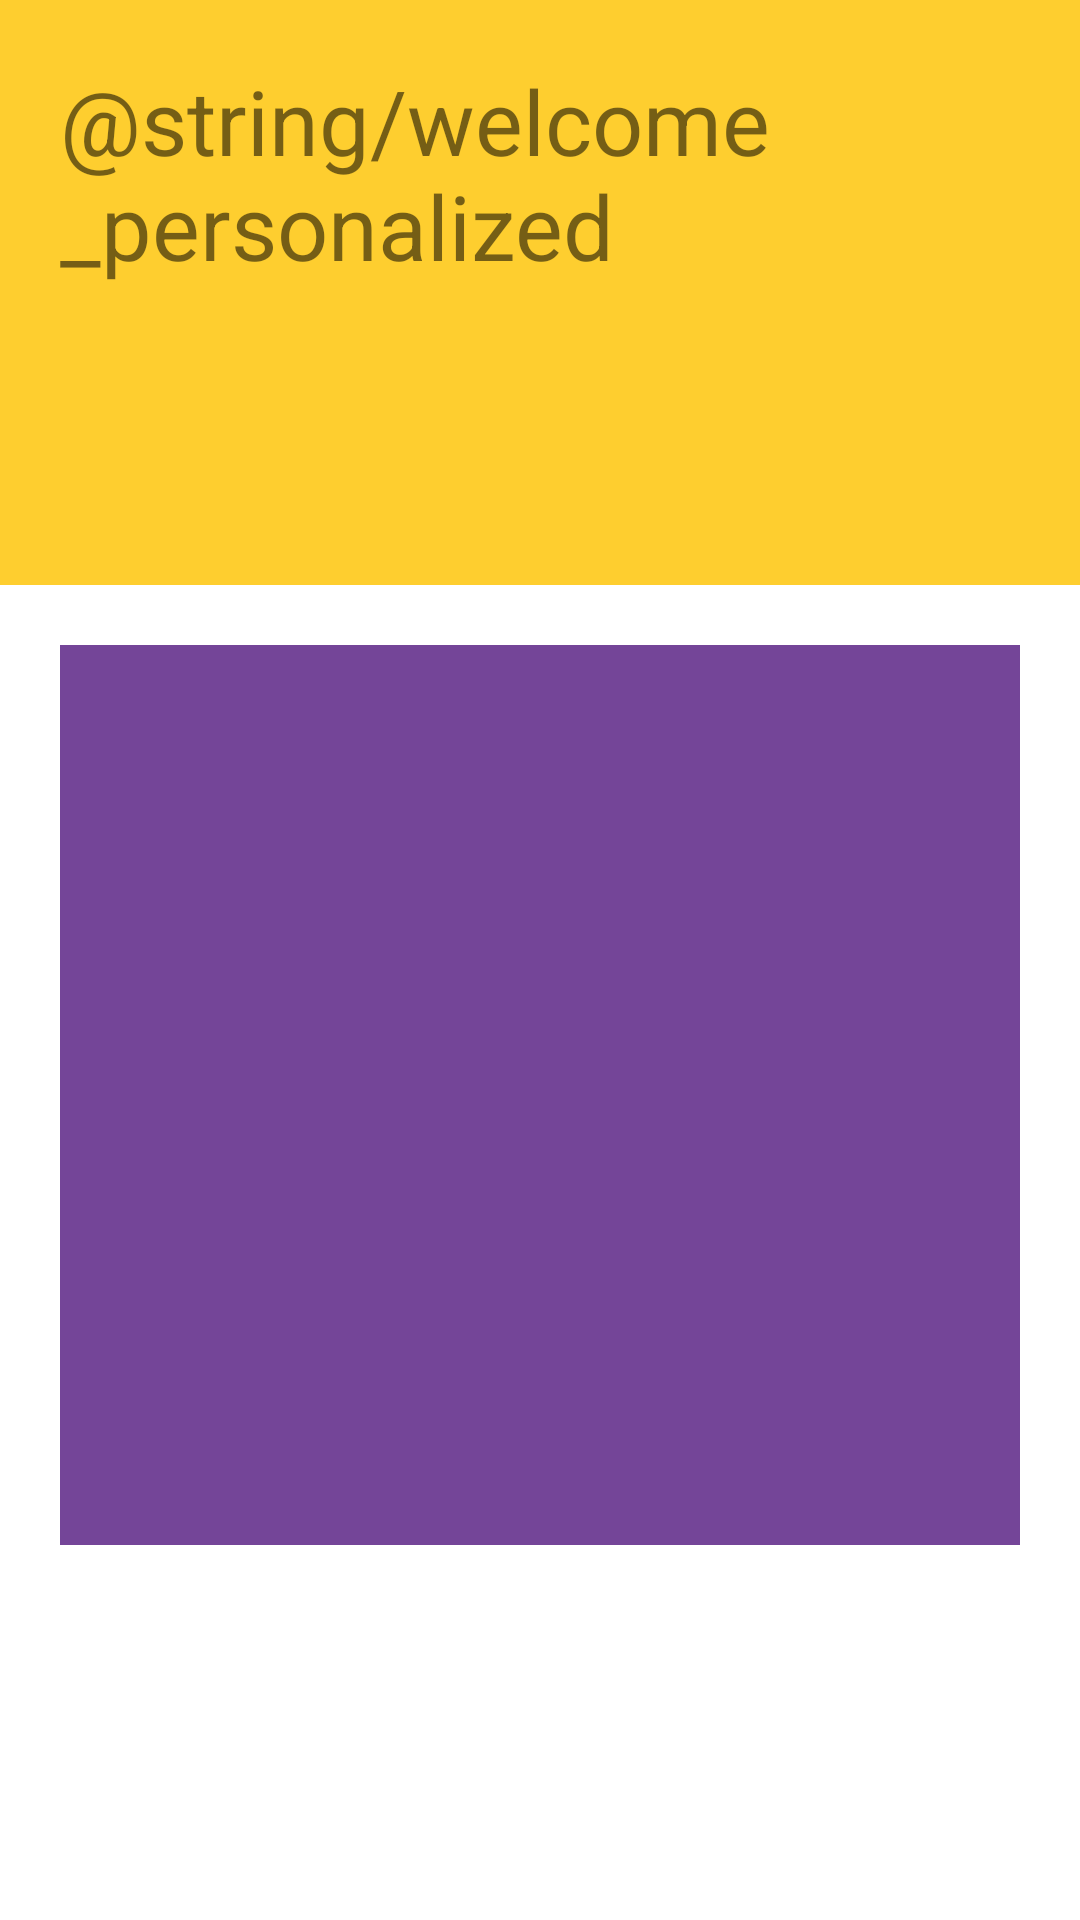

Reconstruct the res/layout file that produces this screen, plus the resources it refers to.
<!-- AndroidManifest.xml: application theme Theme.ChoresClient -->
<!-- res/layout/activity_homepage.xml -->
<?xml version="1.0" encoding="utf-8"?>
<androidx.constraintlayout.widget.ConstraintLayout xmlns:android="http://schemas.android.com/apk/res/android"
    xmlns:app="http://schemas.android.com/apk/res-auto"
    xmlns:tools="http://schemas.android.com/tools"
    android:layout_width="match_parent"
    android:layout_height="match_parent">

    <RelativeLayout
        android:id="@+id/homeHeader"
        android:layout_width="match_parent"
        android:layout_height="195dp"
        android:background="#fece2f"
        android:padding="20dp"
        app:layout_constraintBottom_toBottomOf="parent"
        app:layout_constraintEnd_toEndOf="parent"
        app:layout_constraintHorizontal_bias="0.0"
        app:layout_constraintStart_toStartOf="parent"
        app:layout_constraintTop_toTopOf="parent"
        app:layout_constraintVertical_bias="0.0">














        <TextView
            android:id="@+id/welcomeText"
            android:layout_width="wrap_content"
            android:layout_height="wrap_content"
            android:textSize="30sp"
            android:text="@string/welcome_personalized"
            tools:text="Welcome" />

    </RelativeLayout>

    <RelativeLayout
        android:id="@+id/todoList"
        android:layout_width="match_parent"
        android:layout_height="300dp"
        android:background="#744598"
        android:padding="20dp"
        android:layout_margin="20dp"
        app:layout_constraintBottom_toBottomOf="parent"
        app:layout_constraintEnd_toEndOf="parent"
        app:layout_constraintHorizontal_bias="0.333"
        app:layout_constraintStart_toStartOf="parent"
        app:layout_constraintTop_toBottomOf="@+id/homeHeader"
        app:layout_constraintVertical_bias="0.0">

        <ListView
            android:id="@+id/tasksList"
            android:layout_width="match_parent"
            android:layout_height="wrap_content" />
    </RelativeLayout>


</androidx.constraintlayout.widget.ConstraintLayout>
<!-- resources referenced by this layout -->
<resources>
  <style name="Theme.ChoresClient" parent="Theme.MaterialComponents.DayNight.DarkActionBar">
          
          <item name="colorPrimary">@color/purple_500</item>
          <item name="colorPrimaryVariant">@color/purple_700</item>
          <item name="colorOnPrimary">@color/white</item>
          
          <item name="colorSecondary">@color/teal_200</item>
          <item name="colorSecondaryVariant">@color/teal_700</item>
          <item name="colorOnSecondary">@color/black</item>
          
          <item name="android:statusBarColor" tools:targetApi="l">?attr/colorPrimaryVariant</item>
          
      </style>
  <!-- not gathered from this repository: default colours our renderer supplied (Android Studio template values) -->
  <color name="purple_500">#FF6200EE</color>
  <color name="purple_700">#FF3700B3</color>
  <color name="teal_200">#FF03DAC5</color>
  <color name="teal_700">#FF018786</color>
  <color name="black">#FF000000</color>
  <color name="white">#FFFFFFFF</color>
</resources>
